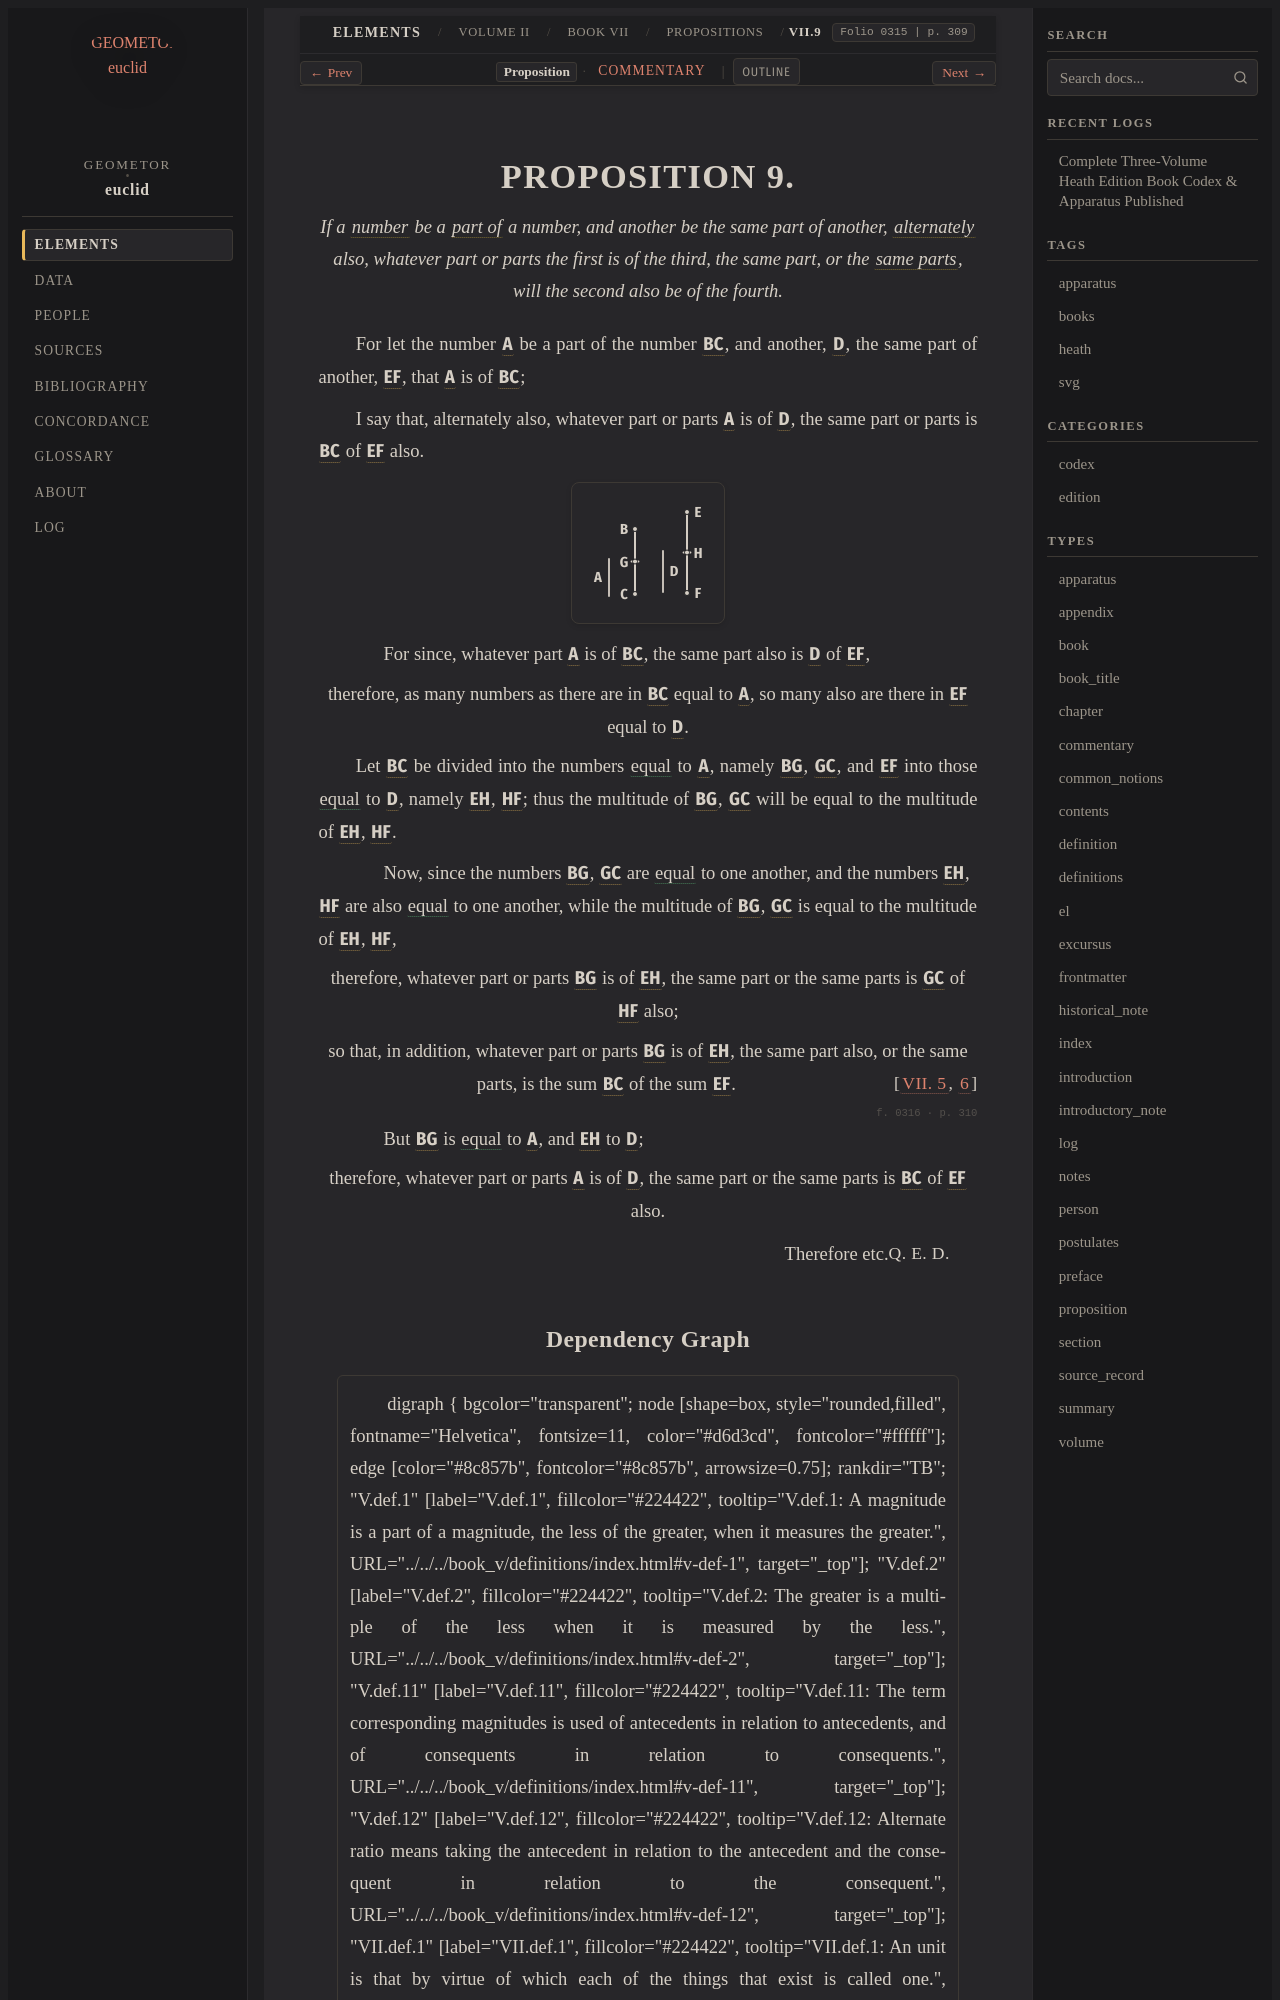

repository: geometor/euclid · page: heath/volume_II/book_vii/propositions/09/index.html · generator: sphinx

:canonical_id: VII.9
:volume: II
:book: VII
:proposition: 9
:type: proposition
:title: Proposition VII.9
:folios: 0315, 0316
:folio: 0315
:page: 309
:pages: 309, 310
:dependencies: V.def.12, VII.def.2, VII.def.3, VII.def.4, VII.5, VII.6

.. _VII.9:

.. folio:: 0315
   :page: 309

PROPOSITION 9.
==============

.. enunciation::

   If a :term:`number <number>` be a :term:`part of <part-aliquot>` a number, and another be the same part of another, :term:`alternately <alternando>` also, whatever part or parts the first is of the third, the same part, or the :term:`same parts <parts-non-aliquot>`, will the second also be of the fourth.

For let the number :g:`A <0315.g1:A>` be a part of the number :g:`BC <0315.g1:/ B C />`, and another, :g:`D <0315.g1:D>`, the same part of another, :g:`EF <0315.g1:/ E F />`, that :g:`A <0315.g1:A>` is of :g:`BC <0315.g1:/ B C />`;

I say that, alternately also, whatever part or parts :g:`A <0315.g1:A>` is of :g:`D <0315.g1:D>`, the same part or parts is :g:`BC <0315.g1:/ B C />` of :g:`EF <0315.g1:/ E F />` also.

.. picture:: 0315.g1.svg
   :alt: Book VII, Proposition 9

.. subclause::

   For since, whatever part :g:`A <0315.g1:A>` is of :g:`BC <0315.g1:/ B C />`, the same part also is :g:`D <0315.g1:D>` of :g:`EF <0315.g1:/ E F />`,

.. assertion::

   therefore, as many numbers as there are in :g:`BC <0315.g1:/ B C />` equal to :g:`A <0315.g1:A>`, so many also are there in :g:`EF <0315.g1:/ E F />` equal to :g:`D <0315.g1:D>`.

Let :g:`BC <0315.g1:/ B C />` be divided into the numbers :eq:`equal <0315.g1:/ B G / = 0315.g1:/ G C / = 0315.g1:A>` to :g:`A <0315.g1:A>`, namely :g:`BG <0315.g1:/ B G />`, :g:`GC <0315.g1:/ G C />`, and :g:`EF <0315.g1:/ E F />` into those :eq:`equal <0315.g1:/ E H / = 0315.g1:/ H F / = 0315.g1:D>` to :g:`D <0315.g1:D>`, namely :g:`EH <0315.g1:/ E H />`, :g:`HF <0315.g1:/ H F />`; thus the multitude of :g:`BG <0315.g1:/ B G />`, :g:`GC <0315.g1:/ G C />` will be equal to the multitude of :g:`EH <0315.g1:/ E H />`, :g:`HF <0315.g1:/ H F />`.

.. subclause::

   Now, since the numbers :g:`BG <0315.g1:/ B G />`, :g:`GC <0315.g1:/ G C />` are :eq:`equal <0315.g1:/ B G / = 0315.g1:/ G C />` to one another, and the numbers :g:`EH <0315.g1:/ E H />`, :g:`HF <0315.g1:/ H F />` are also :eq:`equal <0315.g1:/ E H / = 0315.g1:/ H F />` to one another, while the multitude of :g:`BG <0315.g1:/ B G />`, :g:`GC <0315.g1:/ G C />` is equal to the multitude of :g:`EH <0315.g1:/ E H />`, :g:`HF <0315.g1:/ H F />`,

.. assertion::

   therefore, whatever part or parts :g:`BG <0315.g1:/ B G />` is of :g:`EH <0315.g1:/ E H />`, the same part or the same parts is :g:`GC <0315.g1:/ G C />` of :g:`HF <0315.g1:/ H F />` also;

.. assertion::

   so that, in addition, whatever part or parts :g:`BG <0315.g1:/ B G />` is of :g:`EH <0315.g1:/ E H />`, the same part also, or the same parts, is the sum :g:`BC <0315.g1:/ B C />` of the sum :g:`EF <0315.g1:/ E F />`. :just:`[VII. 5, 6]`

.. _folio-ii-0316:

.. folio:: 0316
   :page: 310

.. subclause::

   But :g:`BG <0315.g1:/ B G />` is :eq:`equal <0315.g1:/ B G / = 0315.g1:A; 0315.g1:/ E H / = 0315.g1:D>` to :g:`A <0315.g1:A>`, and :g:`EH <0315.g1:/ E H />` to :g:`D <0315.g1:D>`;

.. assertion::

   therefore, whatever part or parts :g:`A <0315.g1:A>` is of :g:`D <0315.g1:D>`, the same part or the same parts is :g:`BC <0315.g1:/ B C />` of :g:`EF <0315.g1:/ E F />` also.

.. qed::

   Therefore etc. :just:`Q. E. D.`
